Run: headless pygame with SDL's dummy video driver; simulated clock (each Clock.tick advances the game by its frame time, no real sleeping); random seed 0; keys injected as events and as key.get_pressed() state; no mouse input.
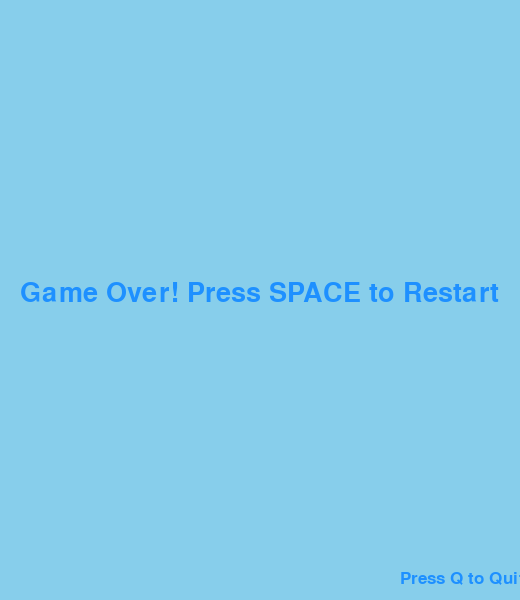
Frame 1 of 4 · flips 1–60 · no input
Frame 2 of 4 · flips 61–180 · tapped SPACE, RETURN · held RIGHT (→), D · screen unchanged from frame 1, image omitted
Frame 3 of 4 · flips 181–300 · held DOWN (↓), S · screen unchanged from frame 2, image omitted
Frame 4 of 4 · flips 301–420 · held LEFT (←), A, UP (↑), W · screen unchanged from frame 3, image omitted

The pygame program that drew these frames:

import pygame
import sys
import random
import math

pygame.init()

WIDTH, HEIGHT = 520, 600
screen = pygame.display.set_mode((WIDTH, HEIGHT))
pygame.display.set_caption("Flappy Bird Clone")

BACKGROUND_COLOR = (135, 206, 235)
PIPE_COLOR = (70, 130, 180)
BIRD_COLOR = (255, 127, 37)
EYE_COLOR = (0, 0, 0)
BEAK_COLOR = (255, 200, 50)
TEXT_COLOR = (30, 144, 255)

gravity = 0.5
bird_movement = 0
bird_x = 50
bird_y = HEIGHT // 2
bird_width = 34
bird_height = 24

pipe_width = 70
pipe_gap = 150
pipe_speed = 3
pipe_frequency = 1500
pipes = []

score = 0
game_active = True

font = pygame.font.SysFont(None, 40)
small_font = pygame.font.SysFont(None, 25)
clock = pygame.time.Clock()
SPAWNPIPE = pygame.USEREVENT
pygame.time.set_timer(SPAWNPIPE, pipe_frequency)

def draw_bird(x, y, movement):
    angle = max(min(-movement * 3, 25), -25) 
    bird_surface = pygame.Surface((bird_width * 2, bird_height * 2), pygame.SRCALPHA)
    bird_rect = bird_surface.get_rect(center=(bird_width, bird_height))
    pygame.draw.ellipse(bird_surface, BIRD_COLOR, (bird_width // 2, bird_height // 2, bird_width, bird_height))
    wing_points = [
        (bird_width + 5, bird_height),
        (bird_width + 25, bird_height - 10),
        (bird_width + 15, bird_height + 10)
    ]
    pygame.draw.polygon(bird_surface, BIRD_COLOR, wing_points)

    pygame.draw.circle(bird_surface, EYE_COLOR, (bird_width + 10, bird_height), 4)

    beak_points = [
        (bird_width + bird_width - 5, bird_height + 5),
        (bird_width + bird_width + 5, bird_height + 2),
        (bird_width + bird_width + 5, bird_height + 10)
    ]
    pygame.draw.polygon(bird_surface, BEAK_COLOR, beak_points)

    rotated_bird = pygame.transform.rotate(bird_surface, angle)
    new_rect = rotated_bird.get_rect(center=(x + bird_width // 2, y + bird_height // 2))

    screen.blit(rotated_bird, new_rect.topleft)

def draw_pipes():
    for pipe in pipes:
        pygame.draw.rect(screen, PIPE_COLOR, pipe['top'])
        pygame.draw.rect(screen, PIPE_COLOR, pipe['bottom'])

def move_pipes():
    for pipe in pipes:
        pipe['top'].x -= pipe_speed
        pipe['bottom'].x -= pipe_speed
    pipes[:] = [pipe for pipe in pipes if pipe['top'].right > 0]

def check_collision(bird_rect):
    if bird_rect.top <= 0 or bird_rect.bottom >= HEIGHT:
        return False
    for pipe in pipes:
        if bird_rect.colliderect(pipe['top']) or bird_rect.colliderect(pipe['bottom']):
            return False
    return True

def display_score():
    score_surface = font.render(f"Score: {score}", True, TEXT_COLOR)
    screen.blit(score_surface, (10, 10))

def display_game_over():
    go_surface = font.render("Game Over! Press SPACE to Restart", True, TEXT_COLOR)
    screen.blit(go_surface, (20, HEIGHT // 2 - 20))

def display_quit_instruction():
    quit_surface = small_font.render("Press Q to Quit", True, TEXT_COLOR)
    screen.blit(quit_surface, (WIDTH - 120, HEIGHT - 30))

bird_rect = pygame.Rect(bird_x, bird_y, bird_width, bird_height)

while True:
    for event in pygame.event.get():
        if event.type == pygame.QUIT:
            pygame.quit()
            sys.exit()

        if event.type == pygame.KEYDOWN:
            if event.key == pygame.K_q:
                pygame.quit()
                sys.exit()

            if game_active:
                if event.key == pygame.K_SPACE:
                    bird_movement = -10
            else:
                if event.key == pygame.K_SPACE:
                    bird_rect.y = HEIGHT // 2
                    bird_movement = 0
                    pipes.clear()
                    score = 0
                    game_active = True

        if game_active and event.type == SPAWNPIPE:
            pipe_height = random.randint(100, HEIGHT - 200)
            top_pipe = pygame.Rect(WIDTH, 0, pipe_width, pipe_height)
            bottom_pipe = pygame.Rect(WIDTH, pipe_height + pipe_gap, pipe_width, HEIGHT - (pipe_height + pipe_gap))
            pipes.append({'top': top_pipe, 'bottom': bottom_pipe, 'scored': False})

    if game_active:
        screen.fill(BACKGROUND_COLOR)
        bird_movement += gravity
        bird_rect.y += int(bird_movement)
        
        draw_bird(bird_rect.x, bird_rect.y, bird_movement)

        move_pipes()
        draw_pipes()
        game_active = check_collision(bird_rect)

        for pipe in pipes:
            if not pipe['scored'] and pipe['top'].right < bird_rect.left:
                pipe['scored'] = True
                score += 1

        display_score()
        display_quit_instruction()
    else:
        screen.fill(BACKGROUND_COLOR)
        display_game_over()
        display_quit_instruction()

    pygame.display.update()
    clock.tick(60)
